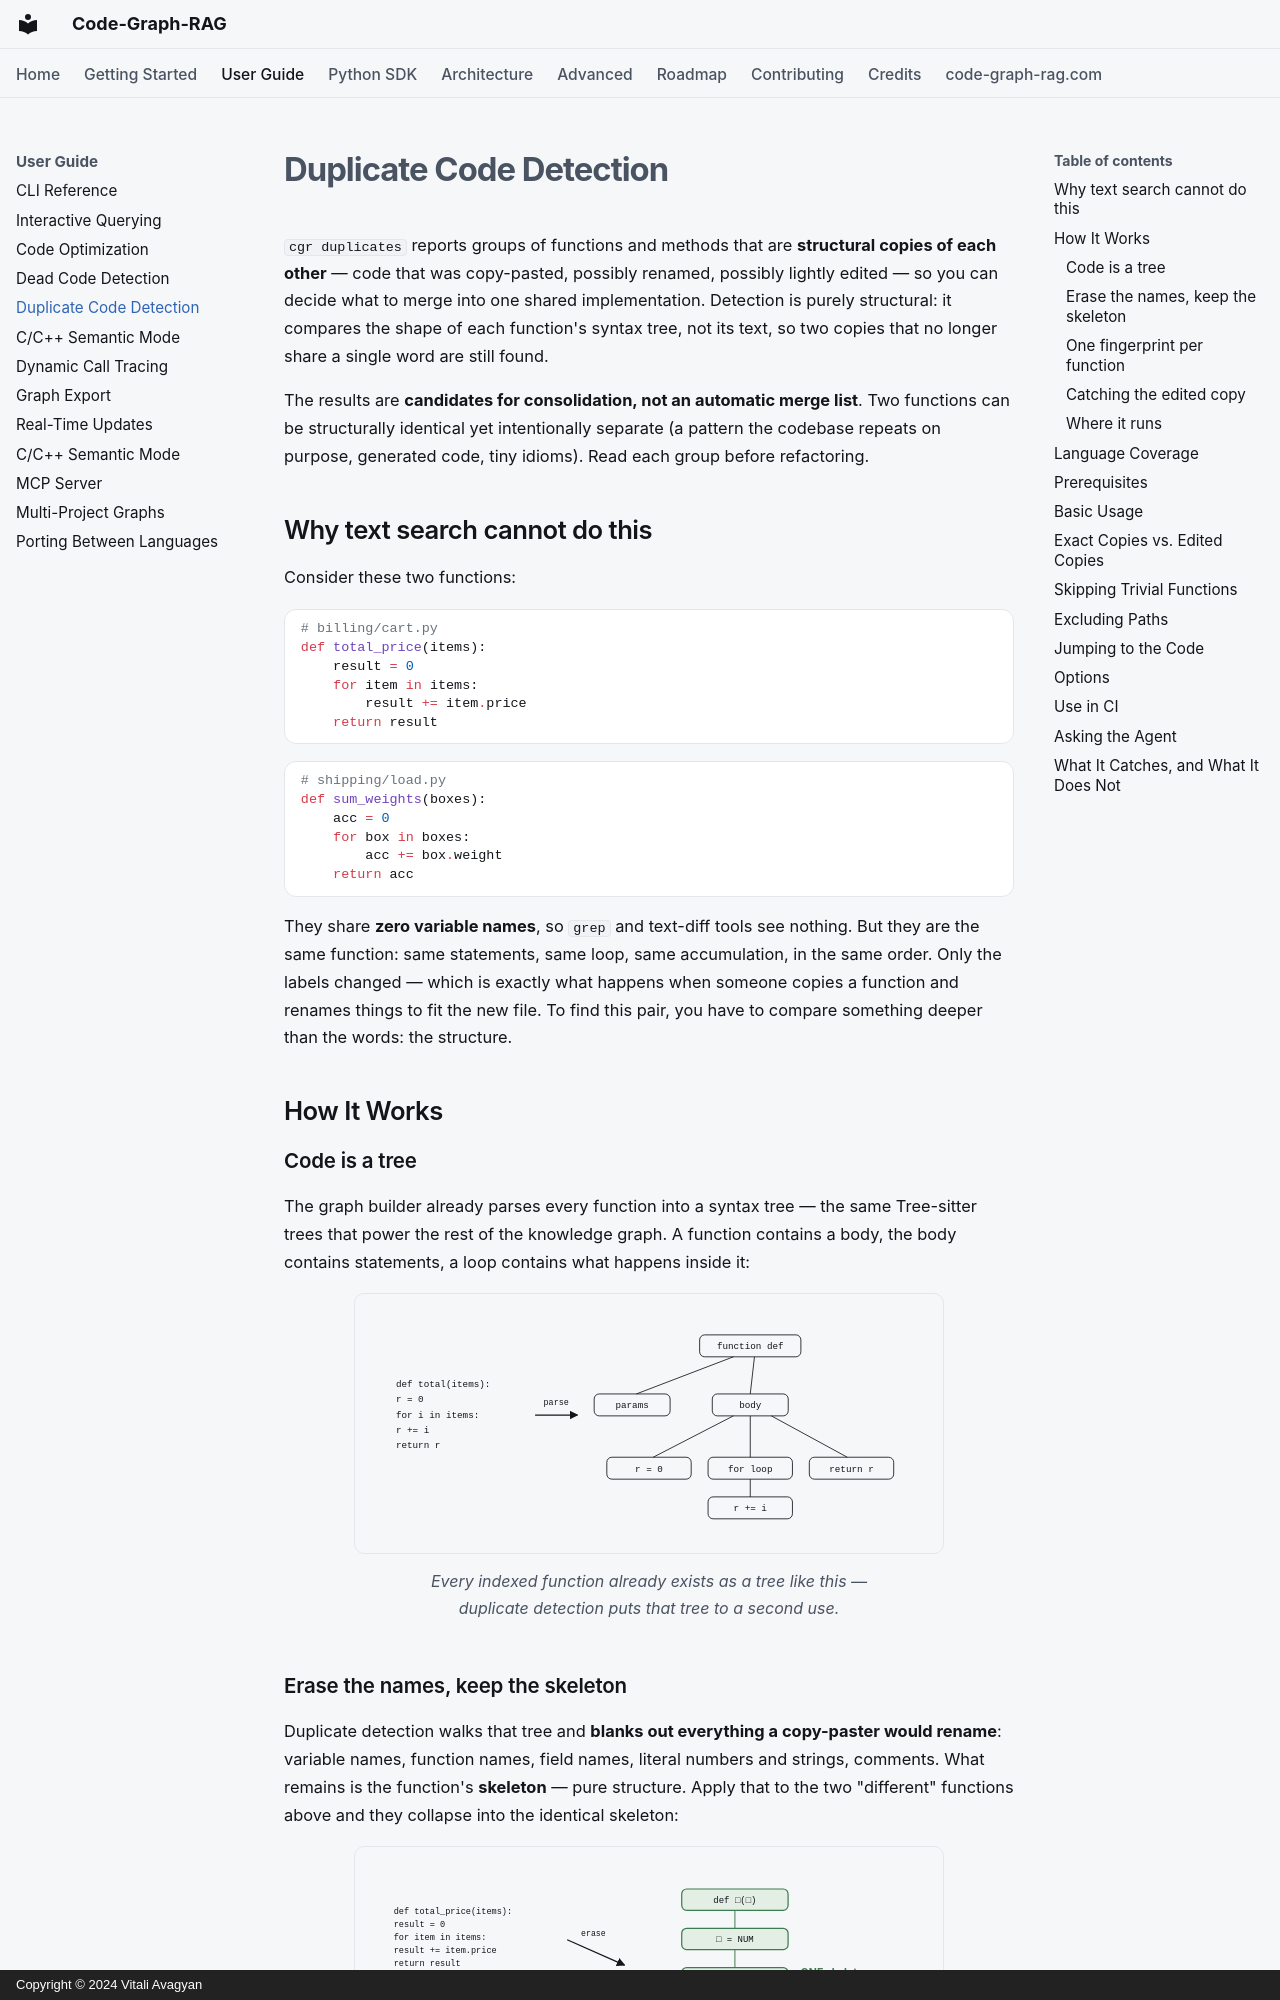

repository: vitali87/code-graph-rag · page: guide/duplicates/index.html · generator: mkdocs · copyright: Copyright © 2024 Vitali Avagyan

---
description: "Find duplicated functions and methods by comparing the shape of their syntax trees, so you can apply DRY with evidence instead of guesswork."
---

# Duplicate Code Detection

<style>
.dup-fig {
  --match: #3E7C4F; --match-soft: #E3EEE5;
  --diff: #C4552D; --diff-soft: #F6E5DC;
  margin: 1.6rem 0;
}
[data-md-color-scheme="slate"] .dup-fig {
  --match: #7BC08A; --match-soft: #24332A;
  --diff: #E08658; --diff-soft: #3B2A20;
}
.dup-fig .figframe {
  border: 1px solid var(--md-default-fg-color--lightest);
  border-radius: 10px;
  padding: 1.2rem;
  overflow-x: auto;
}
.dup-fig svg { max-width: 100%; height: auto; display: block; margin: 0 auto; min-width: 540px; }
.dup-fig figcaption {
  font-size: 0.8rem;
  color: var(--md-default-fg-color--light);
  margin-top: 0.7rem;
  text-align: center;
}
</style>

`cgr duplicates` reports groups of functions and methods that are **structural
copies of each other** — code that was copy-pasted, possibly renamed, possibly
lightly edited — so you can decide what to merge into one shared
implementation. Detection is purely structural: it compares the shape of each
function's syntax tree, not its text, so two copies that no longer share a
single word are still found.

The results are **candidates for consolidation, not an automatic merge list**.
Two functions can be structurally identical yet intentionally separate (a
pattern the codebase repeats on purpose, generated code, tiny idioms). Read
each group before refactoring.

## Why text search cannot do this

Consider these two functions:

```python
# billing/cart.py
def total_price(items):
    result = 0
    for item in items:
        result += item.price
    return result
```

```python
# shipping/load.py
def sum_weights(boxes):
    acc = 0
    for box in boxes:
        acc += box.weight
    return acc
```

They share **zero variable names**, so `grep` and text-diff tools see nothing.
But they are the same function: same statements, same loop, same accumulation,
in the same order. Only the labels changed — which is exactly what happens when
someone copies a function and renames things to fit the new file. To find this
pair, you have to compare something deeper than the words: the structure.

## How It Works
